Image classification data set "handseal_dataset" (kazamijimin/handseal on GitHub). Class labels (4): dragon, ram, snake, tiger.

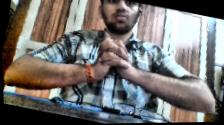
Label: snake

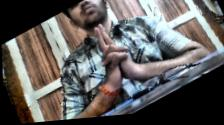
Label: tiger

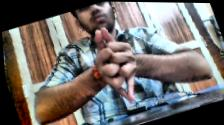
Label: dragon

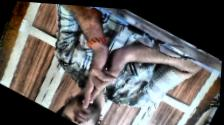
Label: ram

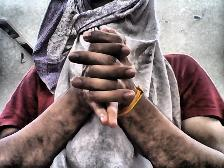
Label: dragon

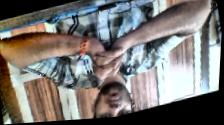
Label: snake
